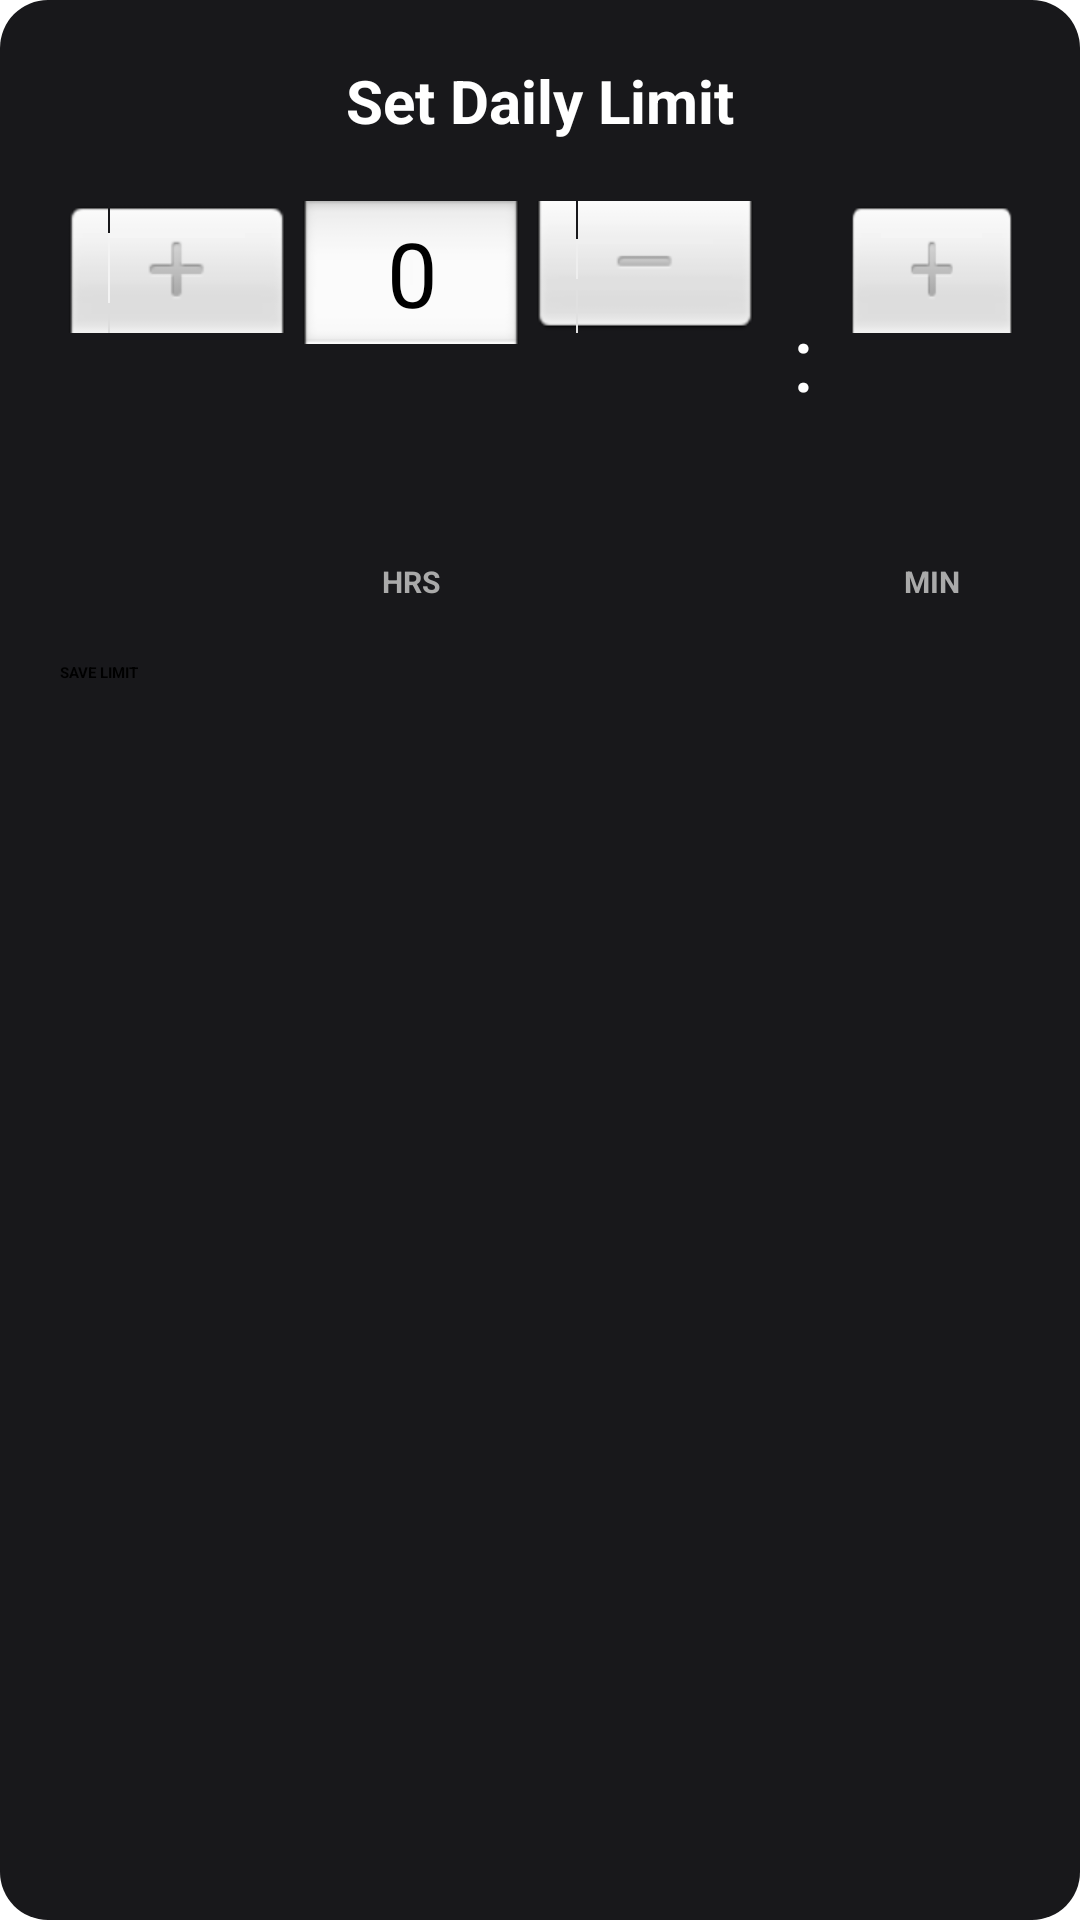

This screen was rendered from an Android layout file. Write that file and the resources it references.
<!-- AndroidManifest.xml: application theme Theme.LifeDots -->
<!-- res/layout/dialog_limit_picker.xml -->
<?xml version="1.0" encoding="utf-8"?>
<LinearLayout xmlns:android="http://schemas.android.com/apk/res/android"
    android:layout_width="300dp"
    android:layout_height="wrap_content"
    android:background="@drawable/rounded_bg_card"
    android:orientation="vertical"
    android:padding="20dp">

    <TextView
        android:layout_width="match_parent"
        android:layout_height="wrap_content"
        android:text="Set Daily Limit"
        android:textColor="#FFFFFF"
        android:textSize="20sp"
        android:textStyle="bold"
        android:gravity="center"
        android:layout_marginBottom="20dp"/>

    <LinearLayout
        android:layout_width="match_parent"
        android:layout_height="wrap_content"
        android:gravity="center"
        android:orientation="horizontal">

        <LinearLayout
            android:layout_width="wrap_content"
            android:layout_height="wrap_content"
            android:orientation="vertical"
            android:gravity="center">

            <NumberPicker
                android:id="@+id/pickerHours"
                android:layout_width="wrap_content"
                android:layout_height="120dp"
                android:theme="@style/Theme.LifeDots"/>

            <TextView
                android:layout_width="wrap_content"
                android:layout_height="wrap_content"
                android:text="HRS"
                android:textColor="#AAAAAA"
                android:textSize="10sp"
                android:textStyle="bold"/>
        </LinearLayout>

        <TextView
            android:layout_width="wrap_content"
            android:layout_height="wrap_content"
            android:text=":"
            android:textColor="#FFFFFF"
            android:textSize="30sp"
            android:layout_marginHorizontal="10dp"
            android:layout_marginBottom="15dp"/>

        <LinearLayout
            android:layout_width="wrap_content"
            android:layout_height="wrap_content"
            android:orientation="vertical"
            android:gravity="center">

            <NumberPicker
                android:id="@+id/pickerMinutes"
                android:layout_width="wrap_content"
                android:layout_height="120dp"
                android:theme="@style/Theme.LifeDots"/>

            <TextView
                android:layout_width="wrap_content"
                android:layout_height="wrap_content"
                android:text="MIN"
                android:textColor="#AAAAAA"
                android:textSize="10sp"
                android:textStyle="bold"/>
        </LinearLayout>
    </LinearLayout>

    <Button
        android:id="@+id/btnSaveLimit"
        android:layout_width="match_parent"
        android:layout_height="wrap_content"
        android:text="SAVE LIMIT"
        android:textColor="#000000"
        android:textStyle="bold"
        android:backgroundTint="#00F0FF"
        android:layout_marginTop="20dp"/>

</LinearLayout>
<!-- resources referenced by this layout -->
<resources>
  <!-- drawable rounded_bg_card (drawable) -->
  <?xml version="1.0" encoding="utf-8"?>
  <shape xmlns:android="http://schemas.android.com/apk/res/android">
      <solid android:color="#18181B"/>
  
      <corners android:radius="16dp"/>
  </shape>
  <style name="Theme.LifeDots" parent="Theme.MaterialComponents.DayNight.DarkActionBar">
          <item name="colorPrimary">@color/purple_500</item>
          <item name="colorPrimaryVariant">@color/purple_700</item>
          <item name="colorOnPrimary">@color/white</item>
          <item name="colorSecondary">@color/teal_200</item>
          <item name="colorSecondaryVariant">@color/teal_700</item>
          <item name="colorOnSecondary">@color/black</item>
          <item name="android:statusBarColor">?attr/colorPrimaryVariant</item>
      </style>
  <color name="purple_500">#FF6200EE</color>
  <color name="purple_700">#FF3700B3</color>
  <color name="white">#FFFFFFFF</color>
  <color name="teal_200">#FF03DAC5</color>
  <color name="teal_700">#FF018786</color>
  <color name="black">#FF000000</color>
</resources>
